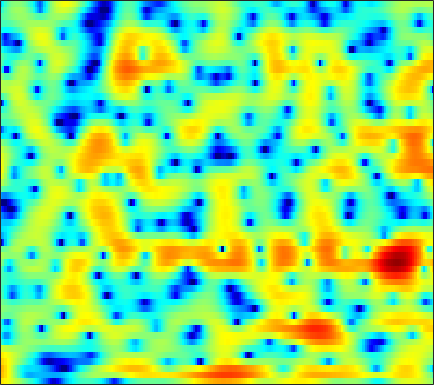

The table this chart was drawn from, first rows:
6.2616, 5.898, 5.3615, 4.7644, 4.2771, 3.582, 2.8453, 2.2706, 1.482, 0.66627, -0.17397, -0.81906, -1.7143, -2.6318, -3.3481, -4.347, -5.4084, -6.2609, -7.5027, -8.8782, -10.469, -11.856, -13.988, -16.313
8.069, 7.42, 6.425, 5.276, 4.31, 2.875, 1.267, -0.05532, -1.959, -3.967, -5.914, -7.163, -8.267, -8.652, -8.603, -8.35, -8.101, -7.971, -7.918, -7.986, -8.144, -8.306, -8.542, -8.742
8.366, 7.671, 6.591, 5.33, 4.264, 2.683, 0.9284, -0.4697, -2.355, -4.09, -5.416, -6.032, -6.404, -6.497, -6.53, -6.624, -6.846, -7.117, -7.606, -8.222, -8.991, -9.64, -10.62, -11.76
7.087, 6.619, 5.913, 5.123, 4.485, 3.582, 2.633, 1.902, 0.9152, -0.09369, -1.12, -1.902, -2.984, -4.135, -5.071, -6.453, -8.037, -9.396, -11.48, -13.87, -16.44, -18.12, -19.23, -18.9
5.906, 5.558, 5.058, 4.526, 4.109, 3.528, 2.918, 2.443, 1.781, 1.075, 0.3192, -0.2887, -1.166, -2.138, -2.939, -4.131, -5.468, -6.572, -8.15, -9.729, -11.04, -11.66, -11.91, -11.6
3.276, 2.862, 2.384, 2.01, 1.8, 1.601, 1.466, 1.389, 1.286, 1.15, 0.9635, 0.7842, 0.4889, 0.1317, -0.1643, -0.5844, -1.01, -1.325, -1.733, -2.113, -2.418, -2.587, -2.729, -2.785
-2.821, -4.311, -5.809, -5.969, -5.224, -3.79, -2.414, -1.538, -0.6041, 0.0757, 0.5417, 0.7643, 0.921, 0.9489, 0.9089, 0.7996, 0.6718, 0.5851, 0.5056, 0.4545, 0.4687, 0.5266, 0.6581, 0.8289
-5.2, -7.345, -9.654, -9.476, -7.946, -5.613, -3.612, -2.407, -1.154, -0.2556, 0.3384, 0.5886, 0.6799, 0.5095, 0.2173, -0.3639, -1.077, -1.577, -2.026, -2.002, -1.49, -0.8906, 0.04489, 0.9695
-2.95, -4.255, -5.541, -5.867, -5.427, -4.21, -2.72, -1.643, -0.3936, 0.5449, 1.14, 1.334, 1.255, 0.7431, 0.02355, -1.507, -4, -6.952, -14.12, -18.77, -8.63, -4.979, -1.891, 0.1341
-3.845, -6.522, -11, -12.47, -9.55, -5.714, -3.003, -1.494, 0.03085, 1.13, 1.866, 2.18, 2.334, 2.204, 1.962, 1.493, 0.8515, 0.3337, -0.2081, -0.4076, -0.2519, 0.01455, 0.4118, 0.699
0.1072, -0.4749, -1.053, -1.275, -1.225, -0.8874, -0.3693, 0.0655, 0.6291, 1.129, 1.532, 1.764, 1.965, 2.035, 2.022, 1.957, 1.852, 1.727, 1.536, 1.341, 1.091, 0.8239, 0.3543, -0.3231
0.6536, 0.3239, -0.0633, -0.3413, -0.4834, -0.5644, -0.5204, -0.42, -0.2303, -0.02321, 0.1722, 0.3139, 0.492, 0.618, 0.6667, 0.6833, 0.6968, 0.7177, 0.7309, 0.7191, 0.6739, 0.6103, 0.4544, 0.1843
-0.2945, -0.837, -1.592, -2.315, -2.743, -3.1, -3.157, -3.014, -2.667, -2.247, -1.878, -1.67, -1.52, -1.453, -1.452, -1.526, -1.582, -1.542, -1.345, -0.9726, -0.4426, 0.01538, 0.6296, 1.186
-1.675, -2.872, -4.965, -7.76, -10.31, -13.02, -11.63, -9.346, -6.816, -5.073, -3.951, -3.49, -3.365, -3.744, -4.329, -5.491, -7.15, -8.337, -8.512, -6.584, -4.004, -2.251, -0.2836, 1.322
-2.156, -3.19, -4.857, -6.877, -8.41, -9.657, -9.186, -8.007, -6.309, -4.966, -4.099, -3.728, -3.626, -4.084, -4.795, -6.199, -8.251, -9.887, -10.43, -7.986, -4.83, -2.817, -0.6731, 1.068
-1.978, -2.441, -3.077, -3.663, -3.968, -4.154, -4.074, -3.883, -3.473, -3.008, -2.625, -2.428, -2.248, -2.187, -2.272, -2.49, -2.607, -2.63, -2.447, -1.991, -1.338, -0.7616, 0.07862, 0.9223
-1.777, -2.302, -2.999, -3.469, -3.623, -3.516, -3.076, -2.64, -2.03, -1.431, -0.8731, -0.5276, -0.2098, 0.04728, 0.1976, 0.2866, 0.3157, 0.3149, 0.2998, 0.2794, 0.1988, 0.1001, 0.004699, -0.03429
-1.326, -3.065, -6.041, -9.127, -9.678, -7.237, -4.404, -2.713, -0.9944, 0.16, 0.9954, 1.49, 1.89, 2.116, 2.282, 2.443, 2.464, 2.431, 2.262, 1.878, 1.248, 0.5441, -0.8738, -3.015
0.6295, -0.9484, -3.363, -5.344, -5.722, -4.388, -2.45, -1.24, -0.07062, 0.6755, 0.9627, 0.9344, 0.8398, 0.6619, 0.5422, 0.6928, 1.072, 1.397, 1.706, 1.722, 1.418, 0.9018, -0.2623, -1.854
1.908, 1.328, 0.7189, 0.42, 0.3507, 0.4165, 0.6394, 0.7608, 0.7063, 0.3694, -0.5083, -1.685, -3.957, -7.451, -10.51, -9.207, -4.998, -2.738, -0.7292, 0.4946, 1.039, 1.131, 1.013, 0.6946
-0.9349, -1.016, -0.6391, -0.02283, 0.5129, 1.193, 1.661, 1.89, 1.962, 1.644, 1.006, 0.2119, -1.306, -2.767, -3.631, -3.279, -1.746, -0.5397, 0.734, 1.562, 1.897, 1.859, 1.505, 0.7401
-19.9, -13.5, -7.623, -4.288, -2.541, -0.7899, 0.4232, 1.079, 1.717, 2.064, 2.226, 2.267, 2.147, 2.12, 2.144, 2.207, 2.377, 2.506, 2.632, 2.53, 2.204, 1.745, 0.7298, -0.7569
-8.714, -8.192, -6.809, -5.14, -3.937, -2.567, -1.377, -0.6232, 0.217, 0.9401, 1.478, 1.83, 2.243, 2.504, 2.693, 2.854, 2.929, 2.919, 2.8, 2.509, 2.024, 1.508, 0.5959, -0.5679
-6.527, -6.319, -5.852, -5.233, -4.669, -3.848, -2.973, -2.284, -1.388, -0.5389, 0.2685, 0.7953, 1.447, 1.987, 2.298, 2.651, 2.869, 2.946, 2.903, 2.73, 2.372, 2.002, 1.387, 0.6016
-7.309, -7.45, -7.52, -7.415, -7.201, -6.586, -5.699, -4.892, -3.667, -2.445, -1.245, -0.4106, 0.541, 1.42, 1.953, 2.537, 2.966, 3.188, 3.338, 3.339, 3.171, 2.941, 2.479, 1.858
-9.758, -10.68, -12.07, -13.41, -14.17, -13.96, -12.08, -10.13, -7.566, -5.243, -3.313, -2.037, -0.5954, 0.5803, 1.342, 2.162, 2.808, 3.182, 3.561, 3.758, 3.815, 3.736, 3.465, 3.014
-13.57, -15.14, -17.3, -19.96, -23.08, -25.27, -18.57, -14.41, -10.34, -7.373, -5.025, -3.652, -2.087, -0.8358, -0.05285, 0.8718, 1.659, 2.17, 2.748, 3.208, 3.525, 3.665, 3.72, 3.576
-21.59, -29.12, -22.22, -17.89, -15.93, -13.8, -11.79, -10.27, -8.345, -6.632, -5.255, -4.362, -3.461, -2.663, -2.134, -1.432, -0.6555, -0.01368, 0.8475, 1.709, 2.455, 2.927, 3.404, 3.69
-9.095, -10.07, -10.27, -9.473, -8.749, -7.677, -6.756, -6.099, -5.41, -4.852, -4.623, -4.577, -4.863, -5.461, -5.961, -6.328, -5.664, -4.427, -2.411, -0.492, 1.111, 2.074, 3.053, 3.749
-0.9203, -1.639, -2.405, -2.923, -3.159, -3.342, -3.395, -3.405, -3.397, -3.524, -3.846, -4.389, -5.484, -7.686, -10.35, -17.5, -16.78, -10.13, -5.063, -1.85, 0.3216, 1.527, 2.668, 3.434
2.566, 1.623, 0.3548, -0.9242, -1.793, -2.794, -3.4, -3.608, -3.56, -3.396, -3.202, -3.222, -3.366, -3.724, -3.948, -3.959, -3.424, -2.626, -1.267, 0.06363, 1.175, 1.796, 2.356, 2.584
4.558, 3.239, 1.142, -1.474, -3.857, -7.547, -10.09, -9.246, -6.723, -4.53, -3.05, -2.166, -1.409, -0.7126, -0.3304, 0.2131, 0.7865, 1.226, 1.845, 2.322, 2.665, 2.724, 2.534, 1.916
5.378, 4.063, 1.959, -0.667, -2.997, -6.55, -8.82, -8.374, -6.261, -4.406, -3.099, -2.335, -1.556, -0.8727, -0.3885, 0.2521, 0.9423, 1.446, 2.04, 2.495, 2.719, 2.701, 2.336, 1.507
4.826, 3.887, 2.494, 1.021, -0.09827, -1.44, -2.499, -3.093, -3.601, -4.014, -4.35, -4.74, -5.035, -5.225, -4.927, -4.033, -2.769, -1.747, -0.5648, 0.4457, 1.101, 1.419, 1.54, 1.395
4.186, 3.461, 2.408, 1.334, 0.5146, -0.5171, -1.55, -2.286, -3.361, -4.578, -6.149, -7.786, -11.07, -16.75, -19.46, -12.44, -7.422, -4.938, -2.515, -0.8568, 0.3224, 0.9197, 1.459, 1.731
3.161, 2.422, 1.442, 0.4497, -0.259, -1.187, -2.027, -2.596, -3.347, -4.083, -5.049, -5.784, -7.131, -8.06, -8.018, -6.514, -4.363, -2.803, -1.069, 0.2443, 1.196, 1.679, 2.103, 2.282
0.7584, -0.06694, -1.062, -2.091, -2.898, -4.006, -4.847, -5.137, -4.851, -4.16, -3.366, -2.792, -2.099, -1.388, -0.8787, -0.07319, 0.753, 1.349, 2.05, 2.57, 2.852, 2.933, 2.821, 2.527
-5.762, -5.846, -5.6, -5.901, -6.872, -9.623, -15.58, -20.68, -11.54, -6.166, -2.875, -1.22, 0.5434, 1.755, 2.508, 3.244, 3.771, 4.017, 4.16, 4.062, 3.72, 3.301, 2.518, 1.507
-12.73, -9.932, -7.062, -5.788, -5.557, -5.83, -6.149, -5.932, -4.45, -2.347, -0.3576, 0.9688, 2.305, 3.34, 3.906, 4.391, 4.603, 4.586, 4.295, 3.704, 2.805, 1.873, 0.332, -1.632
-2.539, -2.804, -2.717, -2.393, -2.105, -1.675, -1.18, -0.7199, 0.03859, 0.8585, 1.722, 2.338, 2.994, 3.521, 3.744, 3.875, 3.763, 3.518, 2.937, 2.045, 0.8002, -0.4152, -2.513, -5.274
-1.166, -1.354, -1.298, -0.988, -0.6453, -0.1106, 0.4405, 0.8993, 1.456, 1.974, 2.43, 2.674, 2.96, 3.09, 3.087, 2.957, 2.651, 2.298, 1.653, 0.794, -0.3574, -1.395, -3.084, -5.116
-3.732, -3.57, -2.752, -1.619, -0.7658, 0.2744, 1.154, 1.675, 2.228, 2.634, 2.848, 2.923, 2.898, 2.723, 2.554, 2.222, 1.826, 1.478, 0.9597, 0.3508, -0.3689, -1.004, -1.954, -3.071
-22.96, -12.06, -5.787, -2.433, -0.7407, 0.8808, 2.014, 2.583, 3.083, 3.282, 3.233, 3.071, 2.613, 2.026, 1.513, 0.8302, 0.2543, -0.05, -0.2823, -0.4127, -0.4917, -0.6113, -0.8939, -1.296
-2.527, -2.162, -0.9717, 0.4161, 1.38, 2.383, 3.089, 3.448, 3.641, 3.512, 3.083, 2.508, 1.424, -0.05002, -1.487, -3.591, -5.368, -5.716, -4.787, -3.294, -2.052, -1.365, -0.8186, -0.6163
2.042, 1.968, 2.081, 2.375, 2.64, 2.995, 3.243, 3.338, 3.273, 2.969, 2.33, 1.561, 0.1876, -1.853, -3.958, -8.11, -14.71, -15.92, -9.601, -5.715, -3.392, -2.241, -1.26, -0.8205
2.226, 1.926, 1.704, 1.686, 1.77, 2.018, 2.294, 2.422, 2.488, 2.348, 1.936, 1.46, 0.5682, -0.6038, -1.558, -2.789, -3.678, -3.901, -3.604, -2.824, -1.928, -1.353, -0.7571, -0.4692
0.2042, -0.7968, -1.807, -1.993, -1.518, -0.5254, 0.5283, 1.19, 1.81, 2.091, 2.087, 1.935, 1.447, 0.7832, 0.2119, -0.5581, -1.187, -1.485, -1.564, -1.25, -0.6893, -0.2057, 0.3648, 0.7828
-2.713, -6.195, -15.44, -15.99, -8.522, -3.894, -1.263, 0.05556, 1.212, 1.882, 2.15, 2.078, 1.692, 0.962, 0.1446, -1.296, -3.002, -4.217, -4.826, -3.821, -1.97, -0.5929, 0.8829, 1.944
-1.252, -2.705, -4.244, -4.681, -4.209, -3.04, -1.844, -1.069, -0.2125, 0.4141, 0.7812, 0.7959, 0.5326, -0.1294, -1.031, -2.919, -6.12, -10.14, -16.13, -8.998, -3.929, -1.518, 0.6812, 2.12
-1.171, -2.045, -3.052, -3.743, -4.001, -4.124, -3.995, -3.746, -3.217, -2.551, -1.87, -1.41, -0.9395, -0.7754, -0.8489, -1.177, -1.666, -1.949, -1.907, -1.247, -0.1832, 0.6764, 1.698, 2.44
-3.574, -4.735, -6.033, -7.01, -7.623, -8.44, -9.216, -9.573, -9.248, -7.668, -5.504, -3.893, -2.15, -0.8408, -0.08541, 0.6454, 1.181, 1.5, 1.879, 2.23, 2.556, 2.76, 2.932, 2.968
-8.49, -11.31, -13.71, -13.27, -12.62, -12.69, -14.78, -18.71, -25.72, -13.5, -7.669, -4.897, -2.109, -0.08476, 1.054, 2.199, 3.022, 3.462, 3.854, 4.052, 4.06, 3.928, 3.555, 2.966
-9.176, -12.46, -15.2, -13.2, -11.25, -9.603, -8.68, -8.147, -7.093, -5.404, -3.382, -1.846, -0.06621, 1.38, 2.272, 3.215, 3.881, 4.224, 4.481, 4.513, 4.298, 3.962, 3.243, 2.129
-4.286, -4.872, -5.306, -5.275, -4.976, -4.408, -3.704, -3.141, -2.302, -1.399, -0.4588, 0.2373, 1.091, 1.839, 2.305, 2.802, 3.151, 3.322, 3.42, 3.358, 3.117, 2.8, 2.153, 1.177
-2.372, -2.366, -2.281, -2.064, -1.852, -1.472, -1.043, -0.697, -0.245, 0.1843, 0.5712, 0.8, 1.056, 1.239, 1.312, 1.343, 1.337, 1.32, 1.301, 1.291, 1.272, 1.221, 1.06, 0.7683
-2.119, -1.771, -1.272, -0.7677, -0.4076, 0.03542, 0.408, 0.6359, 0.8512, 0.9616, 0.9455, 0.8515, 0.5901, 0.1601, -0.2498, -0.8859, -1.53, -1.919, -2.138, -1.914, -1.333, -0.79, -0.07587, 0.5155
-3.79, -2.814, -1.631, -0.6644, -0.06286, 0.5425, 0.9599, 1.147, 1.246, 1.155, 0.8591, 0.5064, -0.2083, -1.245, -2.275, -4.09, -6.587, -8.91, -11.25, -9.43, -5.986, -3.792, -1.51, 0.1676
-6.832, -4.796, -2.873, -1.535, -0.8111, -0.1256, 0.2862, 0.4368, 0.4414, 0.2242, -0.2071, -0.6907, -1.539, -2.654, -3.719, -5.534, -7.915, -10.09, -12.13, -10.26, -6.707, -4.364, -1.839, 0.1268
